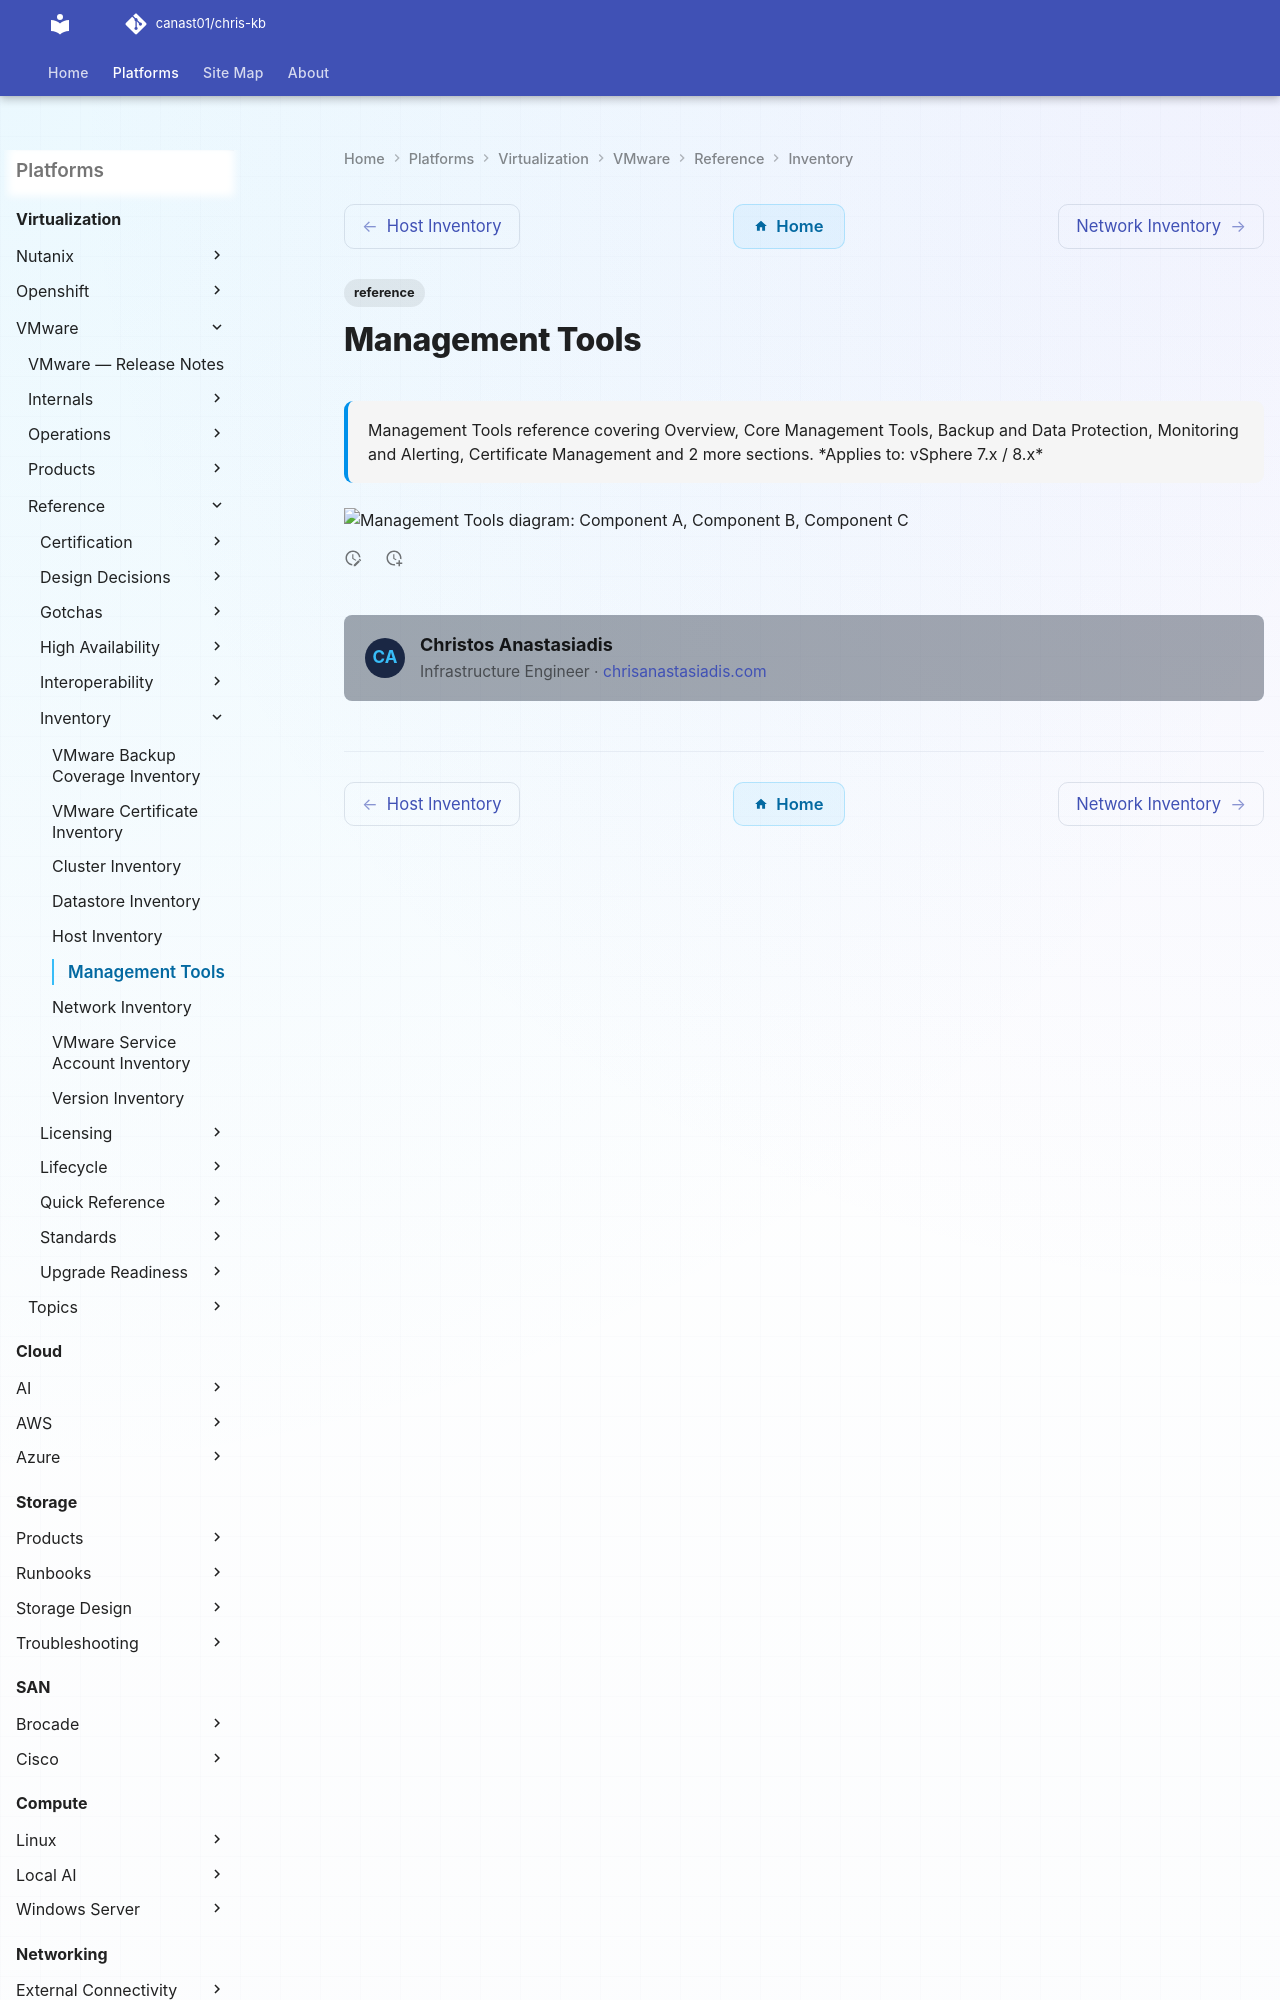

repository: canast01/chris-kb · page: virtualization/vmware/reference/inventory/management-tools/index.html · generator: mkdocs

---
tags:
  - reference
description: "Management Tools reference covering Overview, Core Management Tools, Backup and Data Protection, Monitoring and Alerting, Certificate Management and 2..."
---
# Management Tools
